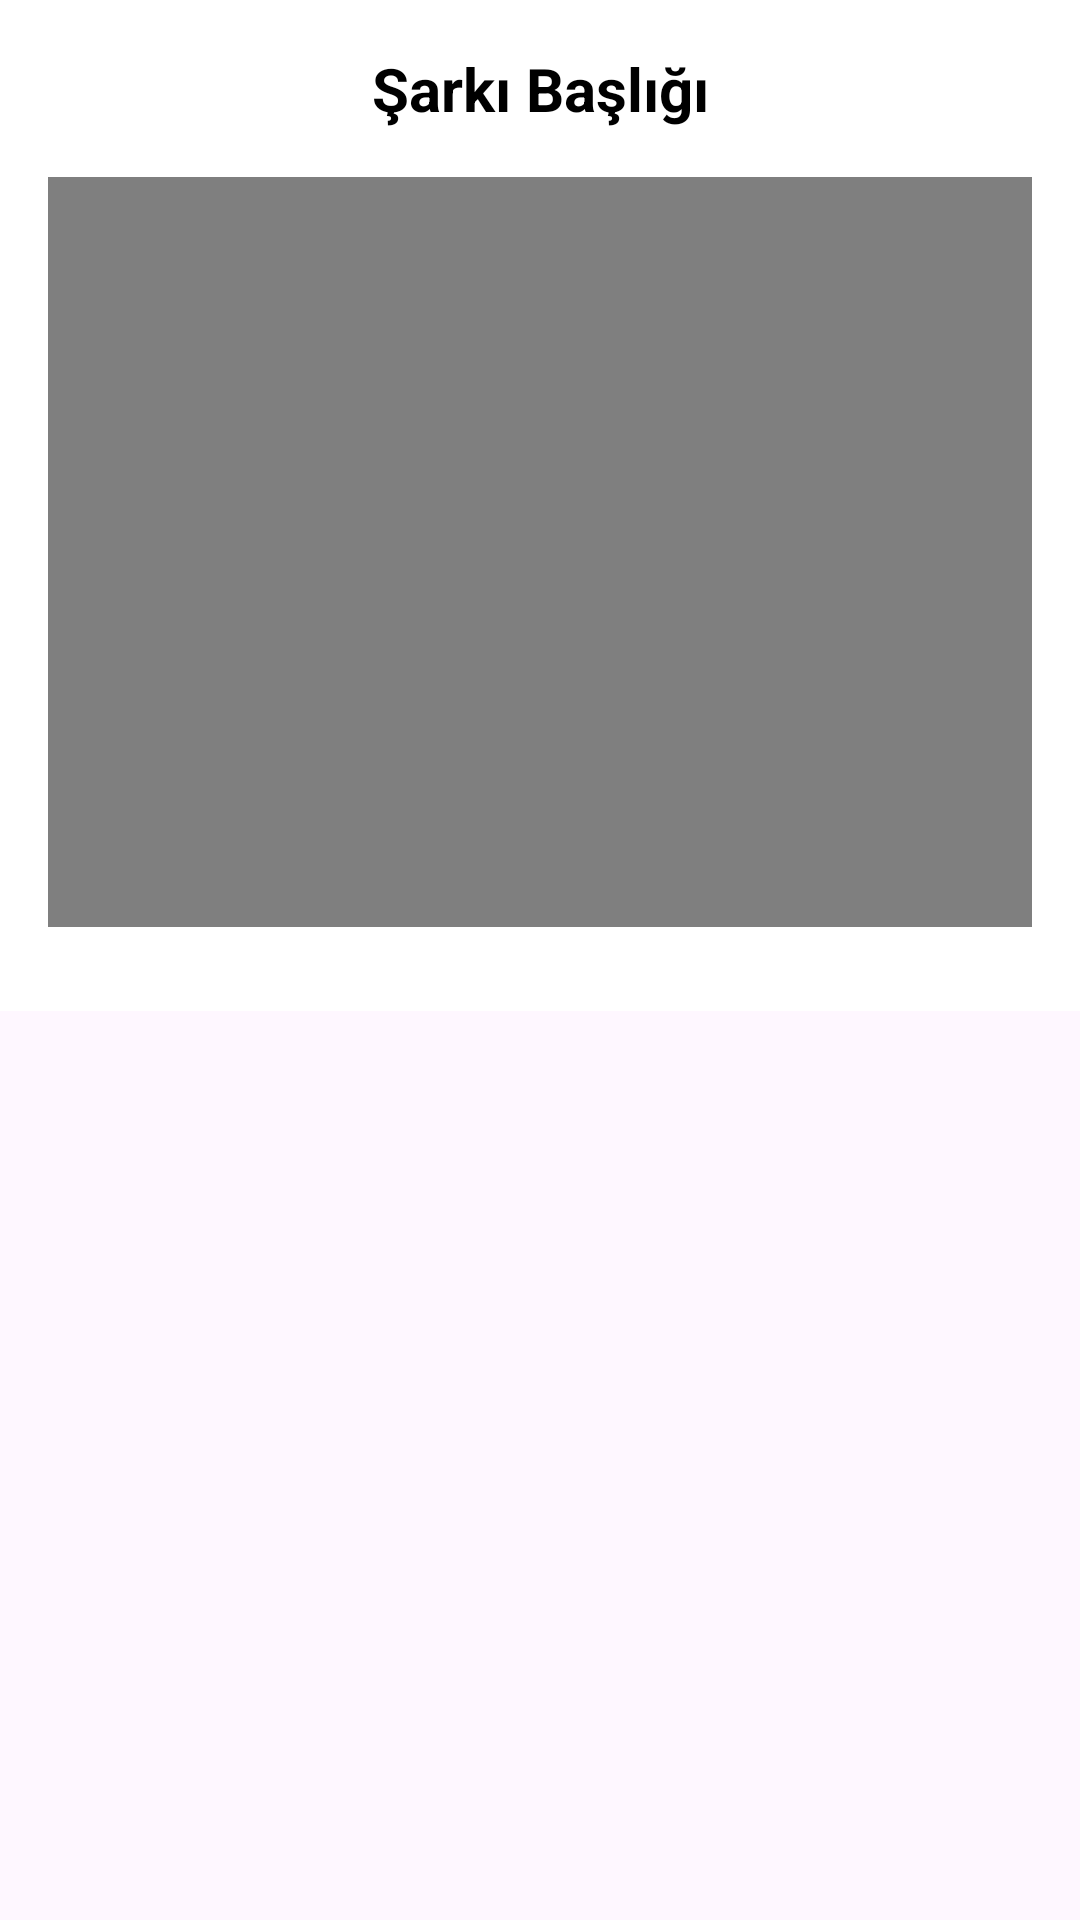

Produce the Android XML layout that renders to this screen, including the resource entries it uses.
<!-- AndroidManifest.xml: application theme Theme.SefaKaraoke -->
<!-- res/layout/activity_detay.xml -->
<?xml version="1.0" encoding="utf-8"?>
<ScrollView xmlns:android="http://schemas.android.com/apk/res/android"
    android:layout_width="match_parent"
    android:layout_height="match_parent">

    <LinearLayout
        android:orientation="vertical"
        android:padding="16dp"
        android:layout_width="match_parent"
        android:layout_height="wrap_content"
        android:background="@android:color/white">

        <TextView
            android:id="@+id/txtBaslik"
            android:layout_width="match_parent"
            android:layout_height="wrap_content"
            android:text="Şarkı Başlığı"
            android:textSize="20sp"
            android:textStyle="bold"
            android:textColor="#000000"
            android:gravity="center"
            android:layout_marginBottom="16dp" />

        <VideoView
            android:id="@+id/videoView1"
            android:layout_width="match_parent"
            android:layout_height="250dp"
            android:layout_marginBottom="12dp" />
    </LinearLayout>
</ScrollView>
<!-- resources referenced by this layout -->
<resources>
  <style name="Theme.SefaKaraoke" parent="Base.Theme.SefaKaraoke" />
  <style name="Base.Theme.SefaKaraoke" parent="Theme.Material3.DayNight.NoActionBar">
          
          
      </style>
</resources>
